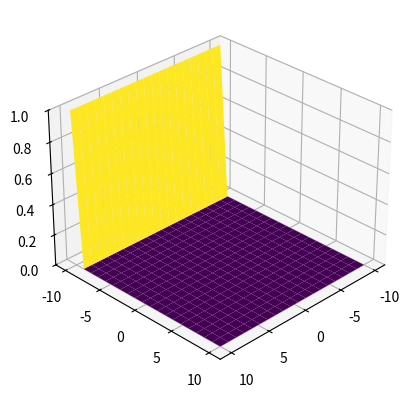

Generate this figure with matplotlib:
import math
import copy
import numpy as np
import matplotlib.pyplot as plt
import matplotlib.animation as animation
from mpl_toolkits import mplot3d


def data(i, ax, X, Y, Z, V, surface):
    Z.append(X * 0)
    V.append(X * 0) 
    # center area where the water comes from
    for j in range(len(Z[i])):
        for k in range(len(Z[i][j])):
            Z[i][j][k] = 1 if j == 0 else Z[i][j][k]
    # water propagation formule 
    for j in range(20): 
        for k in range(20):
            # corner cases
            if j == 0 and k == 0:
                V[i + 1][j][k] = V[i][j][k] + (Z[i][j + 1][k] + Z[i][j][k + 1] + 2 * Z[i][j][k]) / 4 - Z[i][j][k]
            elif j == 0 and k == 19:
                V[i + 1][j][k] = V[i][j][k] + (Z[i][j + 1][k] + Z[i][j][k - 1] + 2 * Z[i][j][k]) / 4 - Z[i][j][k]
            elif j == 19 and k == 0:
                V[i + 1][j][k] = V[i][j][k] + (Z[i][j - 1][k] + Z[i][j][k + 1] + 2 * Z[i][j][k]) / 4 - Z[i][j][k]
            elif j == 19 and k == 19:
                V[i + 1][j][k] = V[i][j][k] + (Z[i][j - 1][k] + Z[i][j][k - 1] + 2 * Z[i][j][k]) / 4 - Z[i][j][k]
            # edge cases
            elif j == 0:
                V[i + 1][j][k] = V[i][j][k] + (Z[i][j + 1][k] + Z[i][j][k + 1] + Z[i][j][k - 1] + Z[i][j][k]) / 4 - Z[i][j][k]
            elif j == 19:
                V[i + 1][j][k] = V[i][j][k] + (Z[i][j - 1][k] + Z[i][j][k + 1] + Z[i][j][k - 1] + Z[i][j][k]) / 4 - Z[i][j][k]
            elif k == 0:
                V[i + 1][j][k] = V[i][j][k] + (Z[i][j + 1][k] + Z[i][j - 1][k] + Z[i][j][k + 1] + Z[i][j][k]) / 4 - Z[i][j][k]
            elif k == 19:
                V[i + 1][j][k] = V[i][j][k] + (Z[i][j + 1][k] + Z[i][j - 1][k] + Z[i][j][k - 1] + Z[i][j][k]) / 4 - Z[i][j][k]
            #general case
            else:
                V[i + 1][j][k] = V[i][j][k] + (Z[i][j + 1][k] + Z[i][j - 1][k] + Z[i][j][k + 1] + Z[i][j][k - 1]) / 4 - Z[i][j][k]
            V[i + 1][j][k] *= 0.95
            Z[i + 1][j][k] = Z[i][j][k] + V[i + 1][j][k]
    ax.clear()
    ax.set_zlim(0, 1)
    surface = ax.plot_surface(X, Y, Z[i], rstride=1, cstride=1,
        cmap='viridis', edgecolor='none')
    return(surface)

def main():
    x = np.linspace(-10, 10, 20)
    y = np.linspace(-10, 10, 20)
    X, Y = np.meshgrid(x, y)
    Z = []
    Z.append(X * 0) 
    V = []
    V.append(X * 0) 
    #center area where the water comes from
    for j in range(len(Z[0])):
        for k in range(len(Z[0][j])):
            Z[0][j][k] = 1 if j == 0 else Z[0][j][k]
    fig = plt.figure()
    ax = plt.axes(projection='3d')
    ax.set_zlim(0, 1)
    surface = ax.plot_surface(X, Y, Z[0], rstride=1, cstride=1,
        cmap='viridis', edgecolor='none')
    ani = animation.FuncAnimation(fig, data, fargs=(ax, X, Y, Z, V, surface), interval=10, blit=False)

    ax.view_init(30, 45)

    plt.show()

if __name__ == "__main__":
    main()